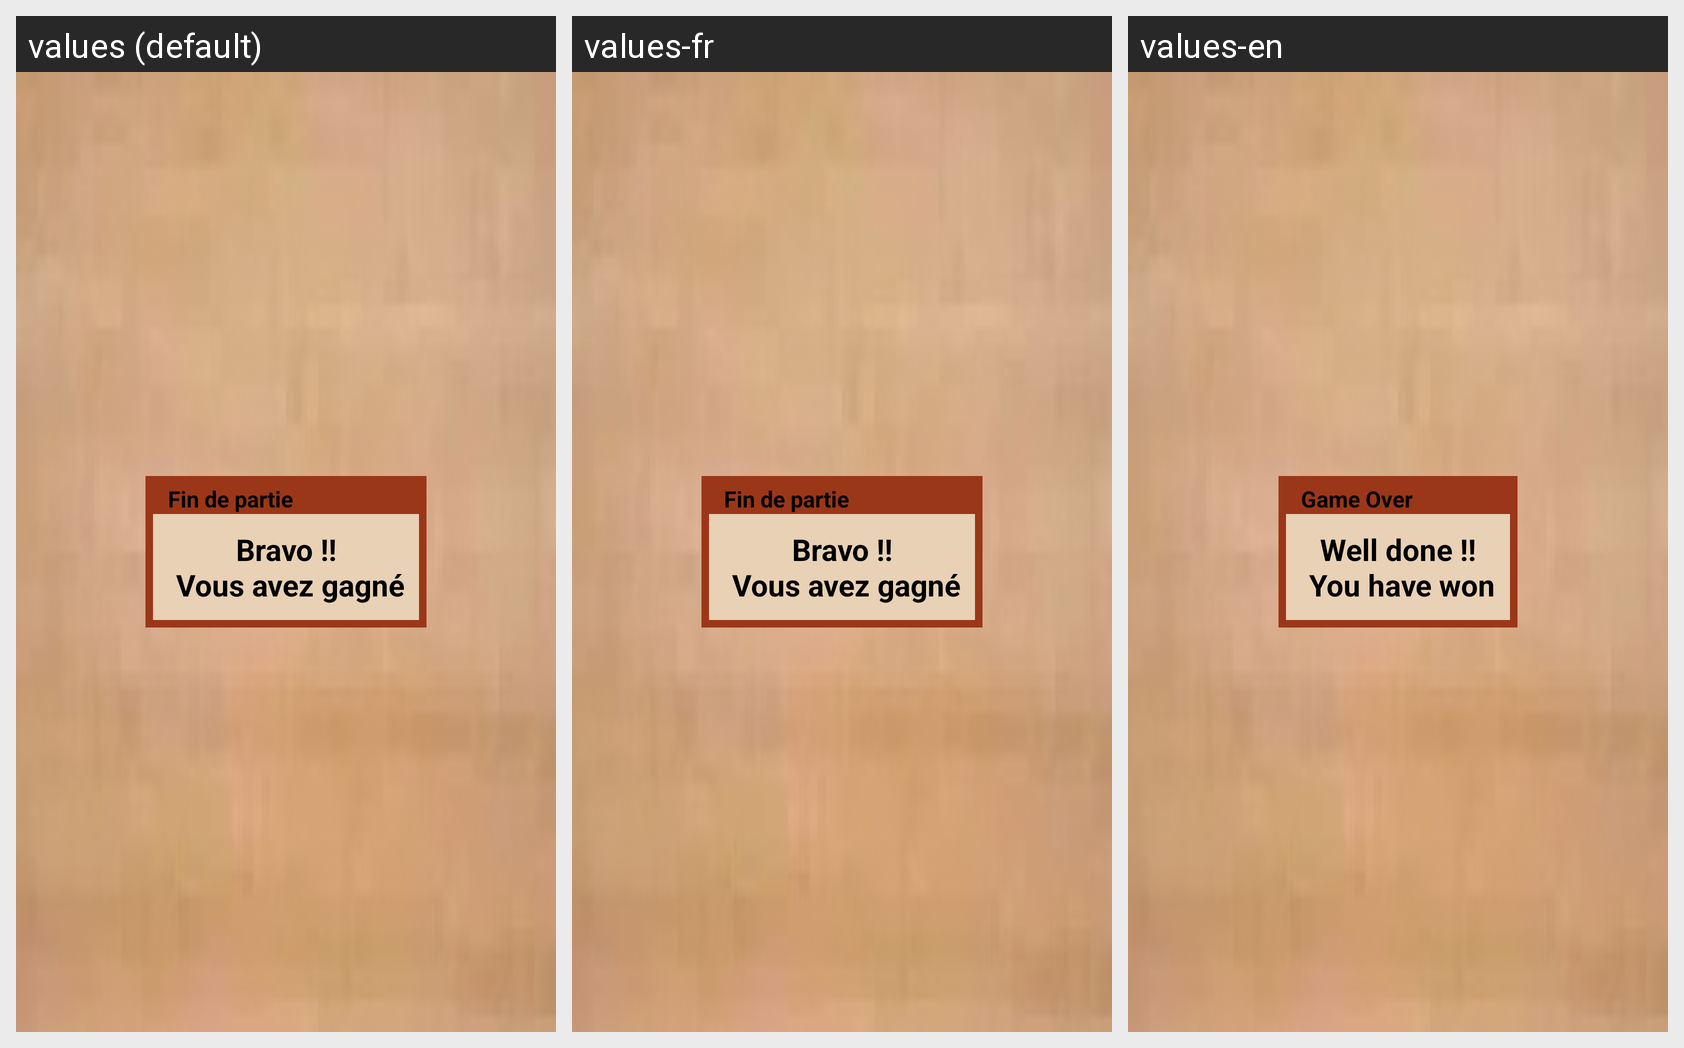

For this localized Android screen grid, give each drawn string resource with its value in every locale shown.
Android screen res/layout/popup_fin_partie.xml rendered under 3 locales, left to right: values (default), values-fr, values-en. Device: Nexus 5 (rendered at 1080×1920; each locale shown at half size, 540×960, under a caption strip naming it); theme android:Theme.Light.NoTitleBar.Fullscreen.
Strings drawn on this screen, with the default value and each locale's value (text and hints the layout hard-codes, and strings that could not be matched under every locale, appear in the picture but are not listed):

titrePopupFin
  values: Fin de partie
  values-fr: Fin de partie
  values-en: Game Over

tuAsGagne
  values: Bravo !!
       Vous avez gagné
  values-fr: Bravo !!
       Vous avez gagné
  values-en: Well done !!
       You have won
